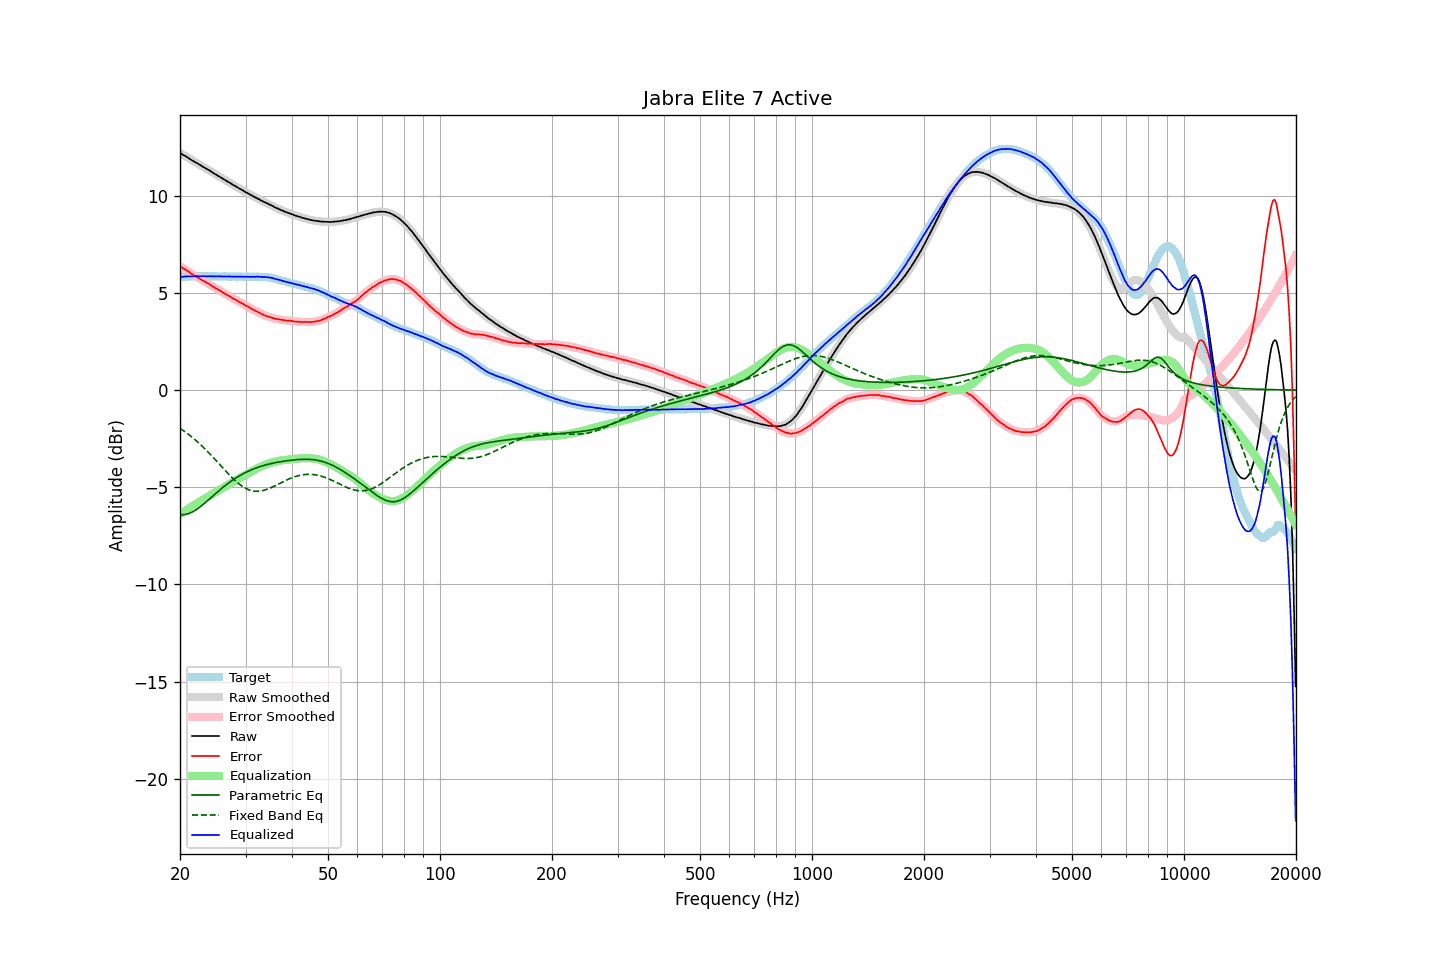

The table this chart was drawn from, first rows:
frequency, raw, error, smoothed, error_smoothed, equalization, parametric_eq, fixed_band_eq, equalized_raw, equalized_smoothed, target
20.00, 12.20, 6.37, 12.20, 6.37, -6.38, -6.40, -1.97, 5.82, 5.82, 5.83
20.20, 12.15, 6.32, 12.15, 6.32, -6.32, -6.41, -2.02, 5.83, 5.83, 5.83
20.40, 12.10, 6.26, 12.10, 6.27, -6.27, -6.41, -2.08, 5.83, 5.84, 5.84
20.61, 12.06, 6.22, 12.06, 6.22, -6.21, -6.40, -2.14, 5.85, 5.84, 5.84
20.81, 12.01, 6.17, 12.01, 6.17, -6.16, -6.39, -2.20, 5.85, 5.85, 5.84
21.02, 11.96, 6.12, 11.96, 6.11, -6.11, -6.36, -2.26, 5.85, 5.85, 5.84
21.23, 11.90, 6.05, 11.90, 6.06, -6.05, -6.33, -2.32, 5.84, 5.85, 5.85
21.44, 11.85, 5.99, 11.85, 5.99, -6.00, -6.30, -2.39, 5.85, 5.85, 5.86
21.66, 11.80, 5.94, 11.80, 5.94, -5.95, -6.25, -2.46, 5.85, 5.85, 5.86
21.87, 11.75, 5.88, 11.75, 5.89, -5.90, -6.21, -2.53, 5.85, 5.86, 5.87
22.09, 11.71, 5.85, 11.70, 5.84, -5.84, -6.15, -2.60, 5.86, 5.86, 5.86
22.31, 11.66, 5.79, 11.66, 5.80, -5.79, -6.10, -2.67, 5.86, 5.86, 5.86
22.54, 11.61, 5.75, 11.61, 5.75, -5.75, -6.04, -2.74, 5.86, 5.86, 5.85
22.76, 11.56, 5.69, 11.56, 5.70, -5.70, -5.97, -2.82, 5.86, 5.86, 5.86
22.99, 11.51, 5.65, 11.51, 5.65, -5.65, -5.91, -2.90, 5.86, 5.86, 5.86
23.22, 11.46, 5.61, 11.46, 5.60, -5.61, -5.84, -2.98, 5.85, 5.85, 5.85
23.45, 11.41, 5.56, 11.41, 5.56, -5.56, -5.77, -3.06, 5.85, 5.85, 5.85
23.69, 11.36, 5.51, 11.36, 5.51, -5.51, -5.70, -3.14, 5.85, 5.86, 5.85
23.92, 11.32, 5.47, 11.31, 5.46, -5.46, -5.62, -3.23, 5.86, 5.86, 5.85
24.16, 11.27, 5.42, 11.26, 5.41, -5.41, -5.55, -3.31, 5.86, 5.86, 5.85
24.40, 11.21, 5.35, 11.21, 5.36, -5.36, -5.48, -3.40, 5.85, 5.85, 5.86
24.65, 11.16, 5.30, 11.16, 5.30, -5.31, -5.40, -3.49, 5.85, 5.85, 5.86
24.89, 11.11, 5.25, 11.11, 5.25, -5.26, -5.33, -3.58, 5.85, 5.85, 5.86
25.14, 11.06, 5.21, 11.06, 5.21, -5.21, -5.26, -3.67, 5.85, 5.85, 5.85
25.39, 11.01, 5.16, 11.01, 5.16, -5.16, -5.19, -3.76, 5.85, 5.85, 5.85
25.65, 10.96, 5.11, 10.96, 5.11, -5.11, -5.12, -3.85, 5.85, 5.85, 5.85
25.91, 10.91, 5.06, 10.91, 5.06, -5.06, -5.05, -3.94, 5.85, 5.85, 5.84
26.16, 10.86, 5.00, 10.86, 5.01, -5.01, -4.98, -4.03, 5.85, 5.85, 5.85
26.43, 10.81, 4.96, 10.81, 4.96, -4.96, -4.92, -4.12, 5.85, 5.84, 5.85
26.69, 10.76, 4.92, 10.76, 4.91, -4.91, -4.85, -4.21, 5.84, 5.85, 5.84
26.96, 10.71, 4.87, 10.71, 4.87, -4.87, -4.79, -4.30, 5.84, 5.85, 5.84
27.23, 10.67, 4.83, 10.66, 4.82, -4.82, -4.73, -4.39, 5.85, 5.84, 5.84
27.50, 10.61, 4.77, 10.61, 4.77, -4.77, -4.67, -4.47, 5.84, 5.84, 5.84
27.77, 10.56, 4.71, 10.56, 4.72, -4.72, -4.61, -4.55, 5.84, 5.84, 5.85
28.05, 10.52, 4.67, 10.51, 4.67, -4.67, -4.56, -4.63, 5.84, 5.84, 5.85
28.33, 10.47, 4.63, 10.47, 4.63, -4.63, -4.51, -4.71, 5.84, 5.84, 5.83
28.62, 10.42, 4.59, 10.42, 4.58, -4.58, -4.45, -4.78, 5.84, 5.84, 5.83
28.90, 10.37, 4.53, 10.37, 4.53, -4.53, -4.41, -4.84, 5.83, 5.84, 5.84
29.19, 10.33, 4.49, 10.32, 4.49, -4.49, -4.36, -4.91, 5.84, 5.84, 5.84
29.48, 10.28, 4.45, 10.28, 4.44, -4.44, -4.31, -4.96, 5.83, 5.83, 5.83
29.78, 10.23, 4.40, 10.23, 4.40, -4.40, -4.27, -5.01, 5.83, 5.83, 5.83
30.08, 10.18, 4.34, 10.18, 4.35, -4.35, -4.23, -5.06, 5.83, 5.83, 5.84
30.38, 10.14, 4.31, 10.13, 4.30, -4.30, -4.19, -5.10, 5.84, 5.83, 5.82
30.68, 10.09, 4.26, 10.09, 4.26, -4.26, -4.15, -5.13, 5.83, 5.83, 5.83
30.99, 10.04, 4.21, 10.04, 4.21, -4.21, -4.11, -5.16, 5.83, 5.83, 5.83
31.30, 10.00, 4.17, 9.99, 4.16, -4.17, -4.08, -5.18, 5.83, 5.83, 5.83
31.61, 9.95, 4.11, 9.95, 4.12, -4.12, -4.05, -5.19, 5.83, 5.83, 5.84
31.93, 9.91, 4.08, 9.91, 4.08, -4.08, -4.01, -5.20, 5.83, 5.83, 5.83
32.24, 9.87, 4.03, 9.87, 4.04, -4.03, -3.98, -5.21, 5.83, 5.83, 5.83
32.57, 9.83, 4.00, 9.83, 4.00, -3.99, -3.96, -5.20, 5.84, 5.84, 5.83
32.89, 9.78, 3.95, 9.78, 3.95, -3.95, -3.93, -5.19, 5.83, 5.83, 5.83
33.22, 9.74, 3.91, 9.74, 3.91, -3.91, -3.90, -5.18, 5.83, 5.82, 5.83
33.55, 9.69, 3.86, 9.69, 3.87, -3.88, -3.88, -5.16, 5.81, 5.82, 5.82
33.89, 9.66, 3.84, 9.66, 3.84, -3.84, -3.85, -5.14, 5.82, 5.81, 5.82
34.23, 9.62, 3.81, 9.62, 3.81, -3.81, -3.83, -5.11, 5.81, 5.81, 5.81
34.57, 9.58, 3.78, 9.58, 3.78, -3.78, -3.81, -5.08, 5.80, 5.80, 5.80
34.92, 9.54, 3.76, 9.54, 3.75, -3.75, -3.79, -5.04, 5.79, 5.79, 5.78
35.27, 9.50, 3.72, 9.50, 3.73, -3.73, -3.77, -5.01, 5.77, 5.77, 5.78
35.62, 9.46, 3.71, 9.45, 3.70, -3.70, -3.75, -4.97, 5.75, 5.75, 5.75
35.97, 9.41, 3.67, 9.41, 3.68, -3.68, -3.74, -4.93, 5.72, 5.73, 5.73
... 635 more rows
